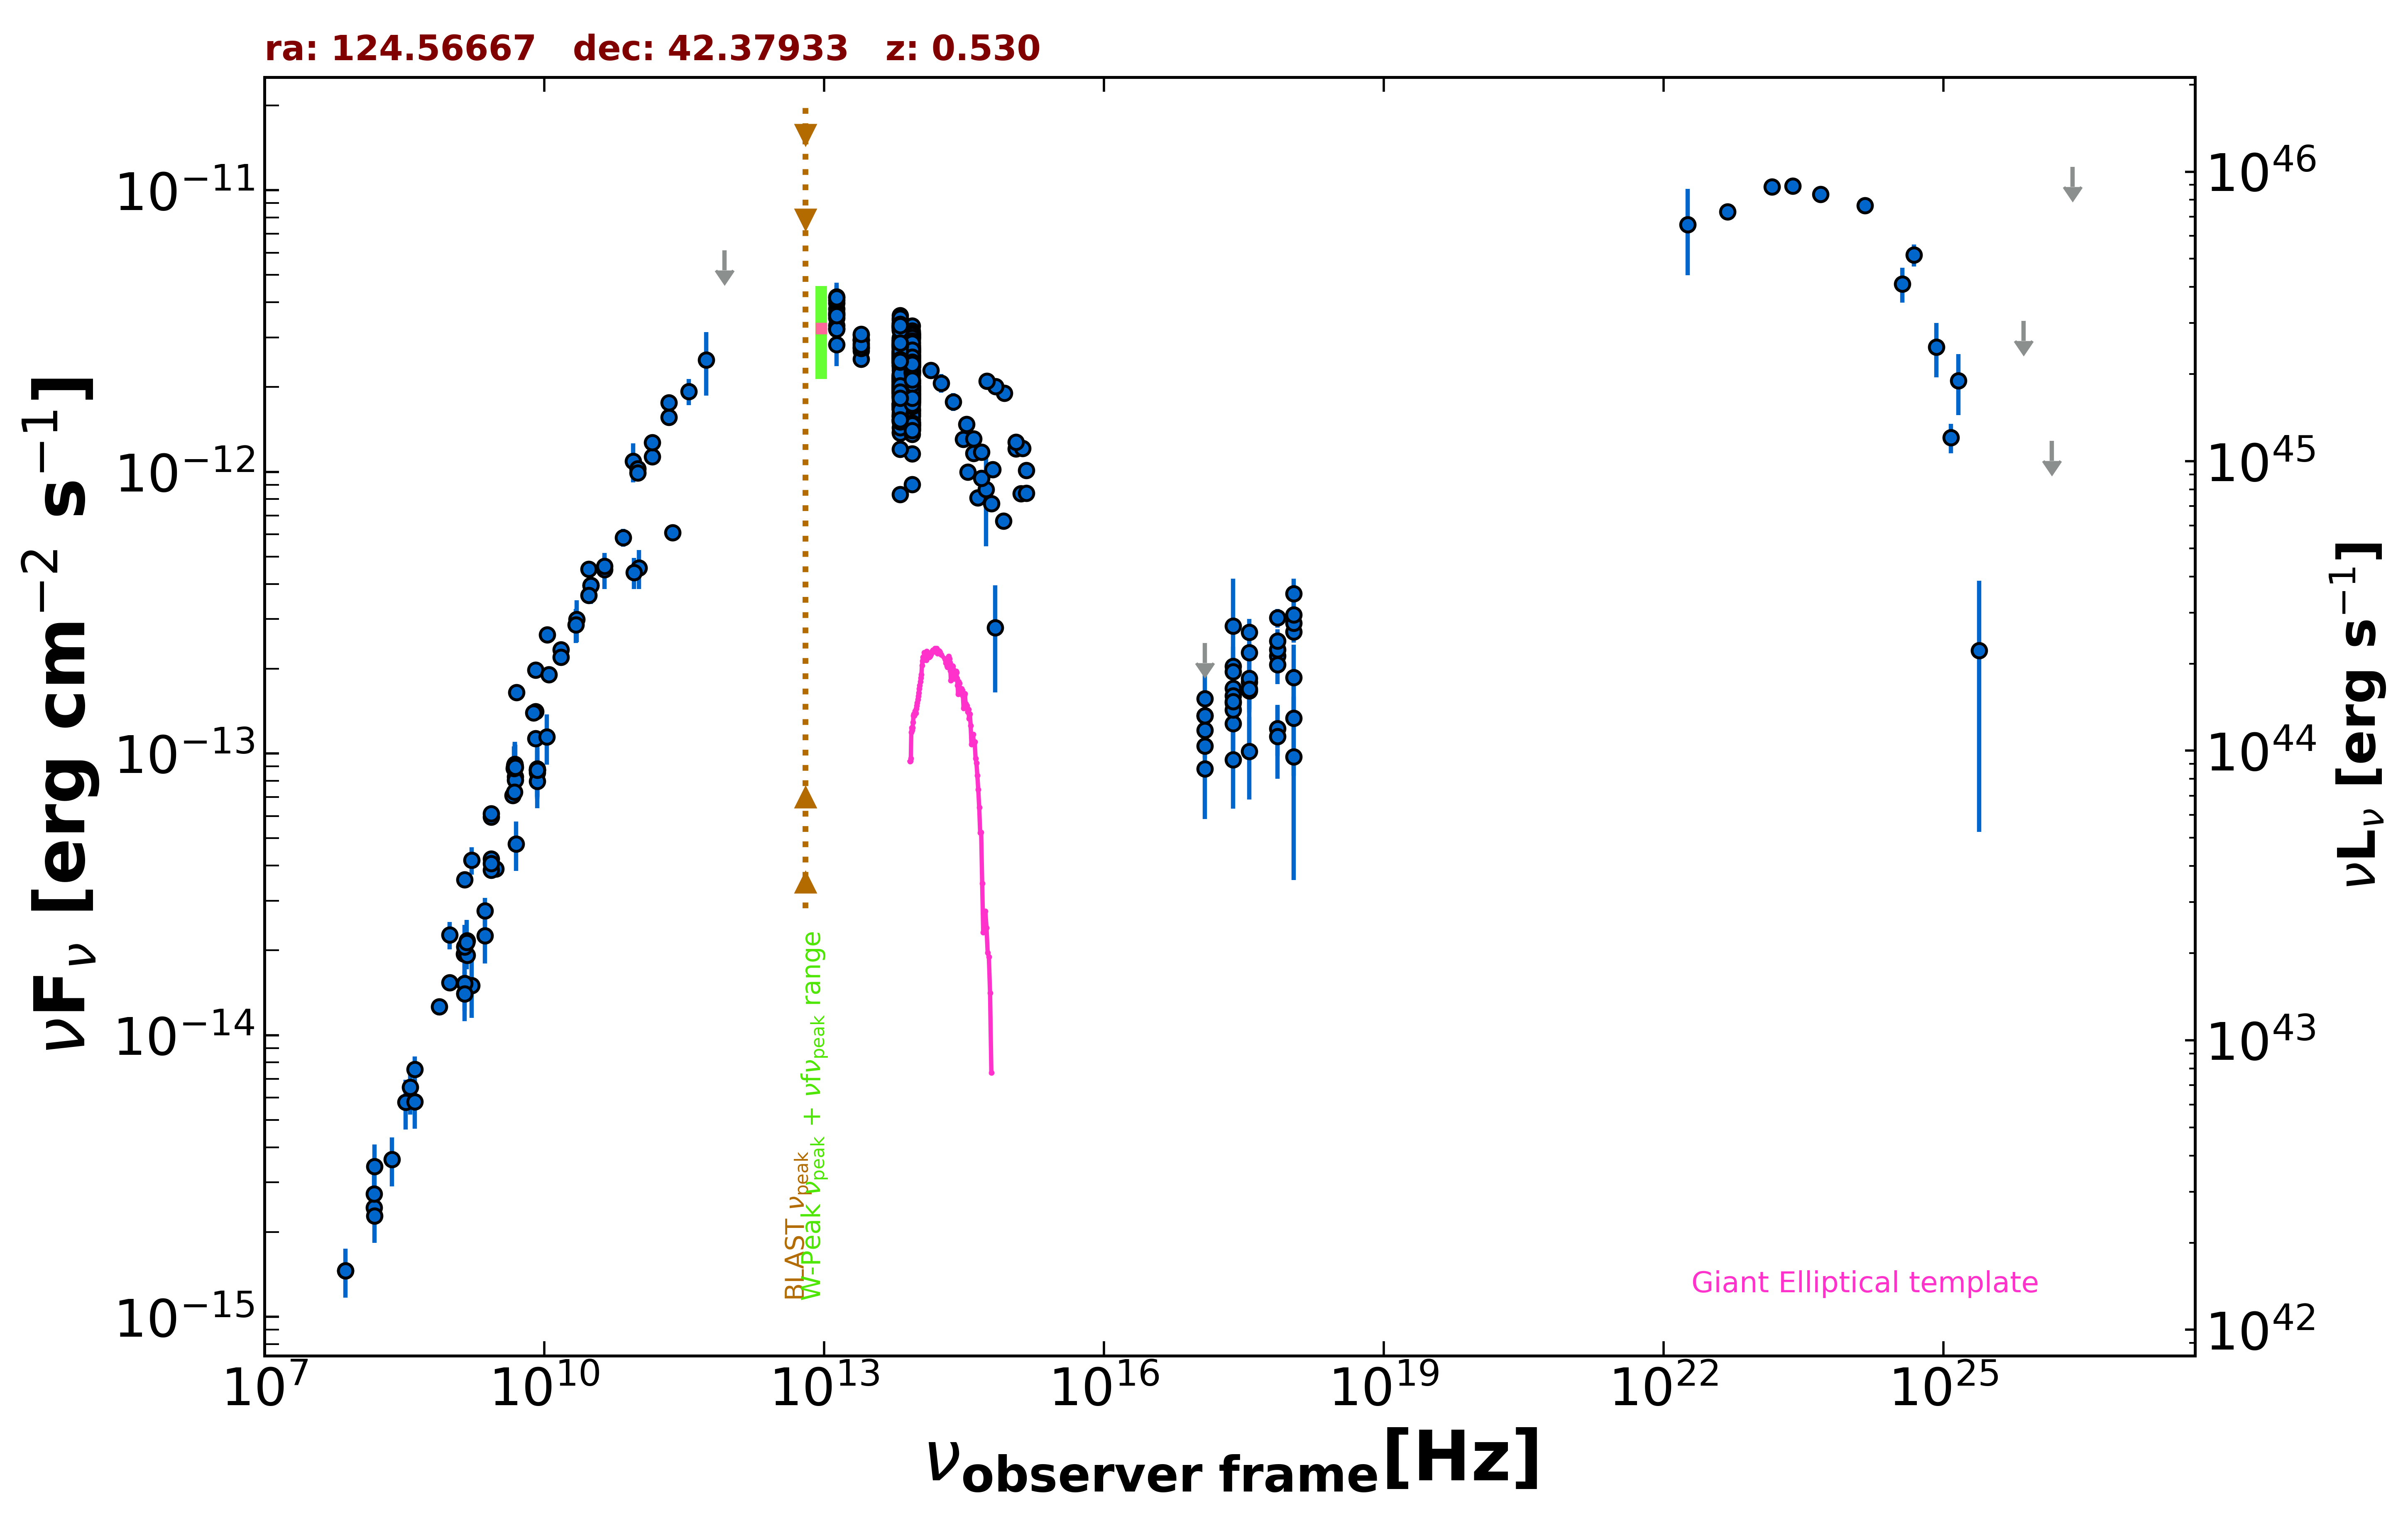

Source data for this figure (header and first rows):
freq., flux, err_flux, MJD_start, MJD_end, flag, catalog, reference
1.400e+09, 1.406e-14, 5.000e-18, 55000, 55000, , FIRST, White et al. 1997  ApJ  475 479
1.400e+09, 1.527e-14, 4.600e-16, 55000, 55000, , NVSS, Condon et al. 1998  AJ  115  1693
3.000e+09, 3.897e-14, 1.150e-16, 55000, 55000, , VLASSQL, Gordon et al. 2021  ApJS  255  30
2.418e+17, 2.831e-13, 1.344e-13, 55000, 55000, , RASS, Boller et al. 2016  A&A  103  1
2.418e+17, 1.511e-13, 2.820e-14, 55000, 55000, , WGACAT, White et al. 2000  VizieR  IX/31/wgacat
2.418e+17, 1.275e-13, 3.273e-14, 55000, 55000, , WGACAT, White et al. 2000  VizieR  IX/31/wgacat
2.418e+17, 2.041e-13, 3.495e-14, 55000, 55000, , WGACAT, White et al. 2000  VizieR  IX/31/wgacat
2.418e+17, 1.430e-13, 1.180e-14, 53743, 55850, , 1OUSX, Giommi et al. in preparation
1.209e+17, 1.063e-13, 1.009e-14, 53743, 55850, , 1OUSX, Giommi et al. in preparation
3.627e+17, 1.796e-13, 1.340e-14, 53743, 55850, , 1OUSX, Giommi et al. in preparation
7.253e+17, 2.221e-13, 1.075e-14, 53743, 55850, , 1OUSX, Giommi et al. in preparation
1.088e+18, 2.702e-13, 2.270e-14, 53743, 55850, , 1OUSX, Giommi et al. in preparation
7.253e+17, 2.337e-13, 1.185e-14, 55000, 55000, , 2SXPS, Evans et al. 2020  ApJS  247  54
1.209e+17, 1.362e-13, 1.405e-14, 55000, 55000, , 2SXPS, Evans et al. 2020  ApJS  247  54
3.627e+17, 2.278e-13, 1.770e-14, 55000, 55000, , 2SXPS, Evans et al. 2020  ApJS  247  54
1.088e+18, 2.906e-13, 2.650e-14, 55000, 55000, , 2SXPS, Evans et al. 2020  ApJS  247  54
1.500e+08, 2.441e-15, 2.445e-16, 55000, 55000, , TGSS150, Intema et al. 2017  A&A  598  A781
7.400e+07, 1.458e-15, 4.450e-17, 55000, 55000, , VLSSR, Lane et al. 2014  MNRAS  440 327
8.400e+09, 8.746e-14, 0.000e+00, 55000, 55000, , CRATES, Healey et al. 2007  ApJS  171  61
4.800e+09, 8.957e-14, 7.970e-15, 55000, 55000, , GB6, Gregory et al. 1996  ApJS  103  427
4.800e+09, 9.077e-14, 1.091e-14, 55000, 55000, , GB87, Gregory et al. 1992  VizieR  VIII/14/j20…
1.379e+09, 1.944e-14, 9.650e-16, 55000, 55000, , KUEHR, Kuehr et al. 1981  A&AS  45  367
2.219e+10, 2.995e-13, 5.100e-14, 55000, 55000, , KUEHR, Kuehr et al. 1981  A&AS  45  367
1.670e+09, 1.503e-14, 3.510e-15, 55000, 55000, , KUEHR, Kuehr et al. 1981  A&AS  45  367
8.085e+09, 1.981e-13, 8.900e-15, 55000, 55000, , KUEHR, Kuehr et al. 1981  A&AS  45  367
8.085e+09, 1.407e-13, 7.300e-15, 55000, 55000, , KUEHR, Kuehr et al. 1981  A&AS  45  367
4.585e+09, 7.107e-14, 3.670e-15, 55000, 55000, , KUEHR, Kuehr et al. 1981  A&AS  45  367
7.500e+08, 1.260e-14, 8.300e-16, 55000, 55000, , KUEHR, Kuehr et al. 1981  A&AS  45  367
2.695e+09, 5.956e-14, 5.400e-16, 55000, 55000, , KUEHR, Kuehr et al. 1981  A&AS  45  367
1.070e+10, 2.642e-13, 6.450e-15, 55000, 55000, , KUEHR, Kuehr et al. 1981  A&AS  45  367
1.480e+09, 1.924e-14, 1.040e-15, 55000, 55000, , KUEHR, Kuehr et al. 1981  A&AS  45  367
2.695e+09, 3.854e-14, 1.885e-15, 55000, 55000, , KUEHR, Kuehr et al. 1981  A&AS  45  367
9.660e+08, 2.270e-14, 2.510e-15, 55000, 55000, , KUEHR, Kuehr et al. 1981  A&AS  45  367
1.500e+10, 2.340e-13, 1.200e-14, 55000, 55000, , KUEHR, Kuehr et al. 1981  A&AS  45  367
4.900e+09, 8.281e-14, 9.800e-16, 55000, 55000, , KUEHR, Kuehr et al. 1981  A&AS  45  367
2.695e+09, 4.231e-14, 2.155e-15, 55000, 55000, , KUEHR, Kuehr et al. 1981  A&AS  45  367
1.670e+09, 4.175e-14, 4.680e-15, 55000, 55000, , KUEHR, Kuehr et al. 1981  A&AS  45  367
2.695e+09, 4.069e-14, 1.615e-15, 55000, 55000, , KUEHR, Kuehr et al. 1981  A&AS  45  367
3.140e+10, 3.956e-13, 2.515e-14, 55000, 55000, , KUEHR, Kuehr et al. 1981  A&AS  45  367
3.140e+10, 3.956e-13, 5.655e-14, 55000, 55000, , KUEHR, Kuehr et al. 1981  A&AS  45  367
5.009e+09, 1.648e-13, 8.500e-15, 55000, 55000, , KUEHR, Kuehr et al. 1981  A&AS  45  367
2.695e+09, 6.118e-14, 2.425e-15, 55000, 55000, , KUEHR, Kuehr et al. 1981  A&AS  45  367
4.885e+09, 8.060e-14, 3.910e-15, 55000, 55000, , KUEHR, Kuehr et al. 1981  A&AS  45  367
1.484e+09, 2.167e-14, 1.040e-15, 55000, 55000, , KUEHR, Kuehr et al. 1981  A&AS  45  367
1.506e+10, 2.199e-13, 1.355e-14, 55000, 55000, , KUEHR, Kuehr et al. 1981  A&AS  45  367
9.680e+08, 1.539e-14, 9.700e-16, 55000, 55000, , KUEHR, Kuehr et al. 1981  A&AS  45  367
8.085e+09, 1.132e-13, 4.050e-15, 55000, 55000, , KUEHR, Kuehr et al. 1981  A&AS  45  367
9.000e+10, 1.089e-12, 1.710e-13, 55000, 55000, , KUEHR, Kuehr et al. 1981  A&AS  45  367
4.080e+08, 7.548e-15, 8.570e-16, 55000, 55000, , KUEHR, Kuehr et al. 1981  A&AS  45  367
1.400e+09, 3.570e-14, 1.120e-15, 55000, 55000, , KUEHR, Kuehr et al. 1981  A&AS  45  367
4.850e+09, 9.108e-14, 0.000e+00, 55000, 55000, , NORTH20, White and Becker  1992  ApJS  79  331
1.400e+09, 2.061e-14, 0.000e+00, 55000, 55000, , NORTH20, White and Becker  1992  ApJS  79  331
3.650e+08, 5.880e-15, 0.000e+00, 55000, 55000, , NORTH20, White and Becker  1992  ApJS  79  331
1.035e+11, 4.554e-13, 7.245e-14, 56657, 56657, , ALMA, Bonato et al. 2019  MNRAS  485  1188
9.146e+10, 4.390e-13, 5.490e-14, 56657, 56657, , ALMA, Bonato et al. 2019  MNRAS  485  1188
2.368e+11, 6.075e-13, 3.030e-14, 57188, 57188, , ALMA, Bonato et al. 2019  MNRAS  485  1188
1.000e+11, 1.027e-12, 5.345e-14, 55000, 55000, , PCCS2100, GHz The Planck Collaboration 2018  A&A  …
1.430e+11, 1.133e-12, 5.700e-14, 55000, 55000, , PCCS2143, GHz The Planck Collaboration 2018  A&A  …
2.170e+11, 1.562e-12, 6.950e-14, 55000, 55000, , PCCS2217, GHz The Planck Collaboration 2018  A&A  …
3.000e+10, 4.521e-13, 1.885e-14, 55000, 55000, , PCCS2, 30 GHz The Planck Collaboration 2018  A&…
... 664 more rows
